Photos from the image-classification dataset "CNN dataset" in the GitHub repository Syzoul/Chili-Detection-and-Classification-AI-Model. Its 3 classes are: defective chili, dry chili, normal chili.

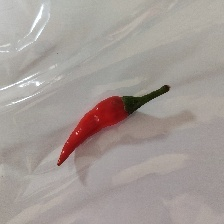
Label: normal chili

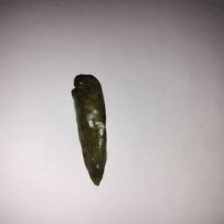
Label: defective chili

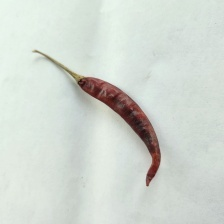
Label: dry chili

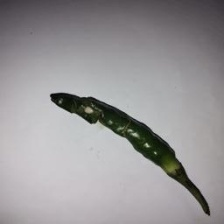
Label: defective chili

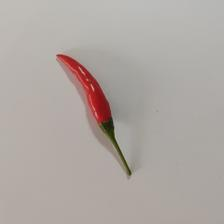
Label: normal chili

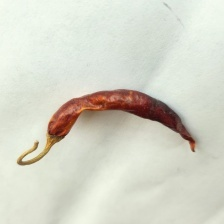
Label: dry chili
